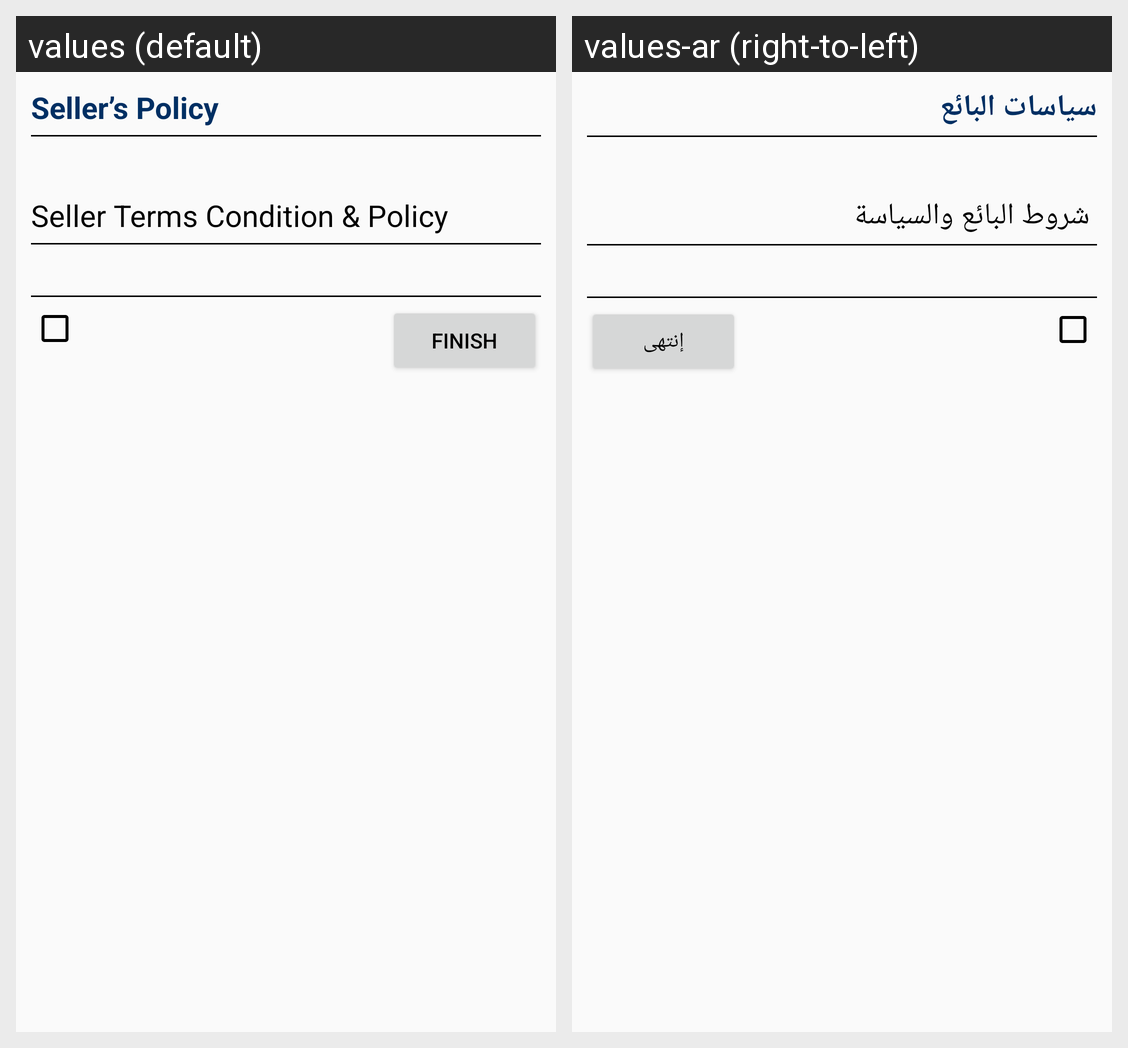

For this localized Android screen grid, give each drawn string resource with its value in every locale shown.
Android screen res/layout/magenative_seller_agreement_policy.xml rendered under 2 locales, left to right: values (default), values-ar (right-to-left). Device: Nexus 5 (rendered at 1080×1920; each locale shown at half size, 540×960, under a caption strip naming it); theme AppTheme.
Strings drawn on this screen, with the default value and each locale's value (text and hints the layout hard-codes, and strings that could not be matched under every locale, appear in the picture but are not listed):

sellerpolicy
  values: Seller’s Policy
  values-ar: سياسات البائع

finish
  values: Finish
  values-ar: إنتهى
